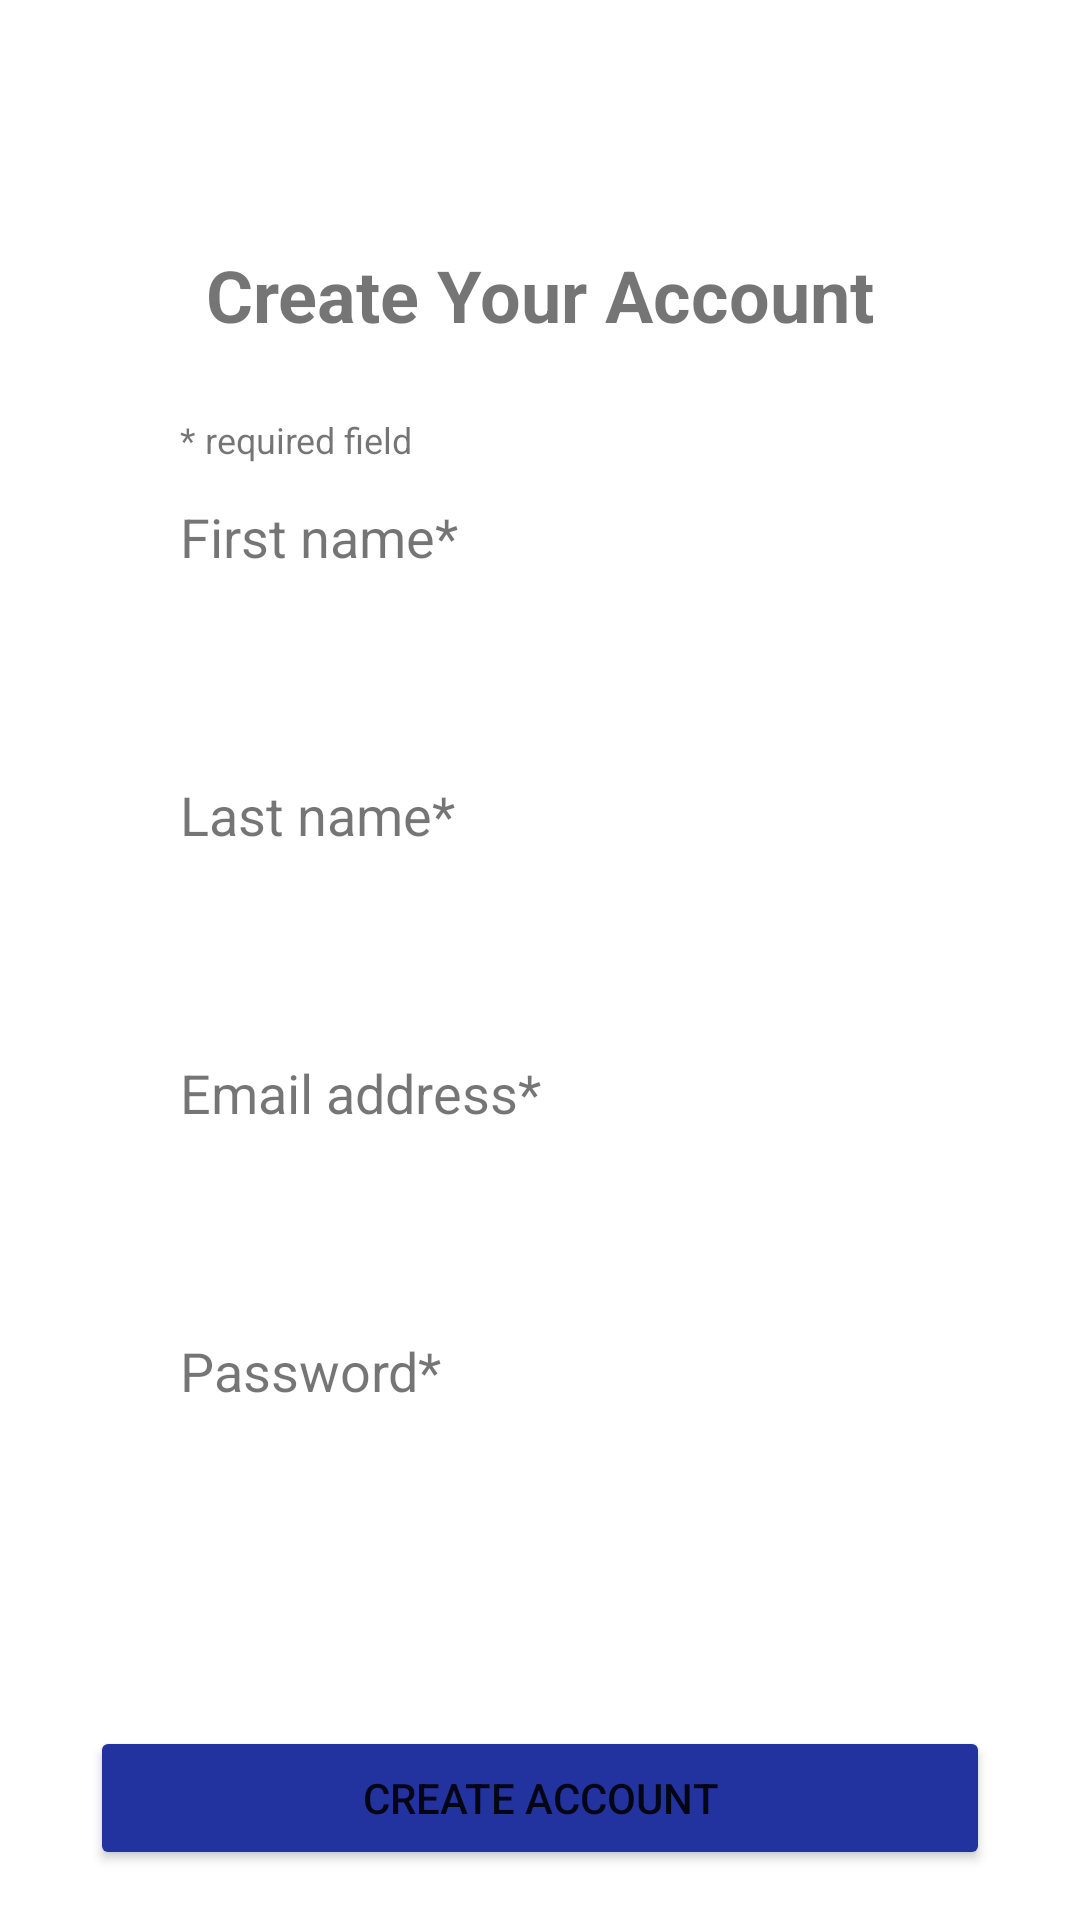

Produce the Android XML layout that renders to this screen, including the resource entries it uses.
<!-- AndroidManifest.xml: application theme Theme.HW3Problem2 -->
<!-- res/layout/activity_register.xml -->
<?xml version="1.0" encoding="utf-8"?>
<ScrollView xmlns:android="http://schemas.android.com/apk/res/android"
    xmlns:app="http://schemas.android.com/apk/res-auto"
    xmlns:tools="http://schemas.android.com/tools"
    android:layout_width="match_parent"
    android:layout_height="match_parent">

    <androidx.constraintlayout.widget.ConstraintLayout

        android:layout_width="match_parent"
        android:layout_height="match_parent"
        tools:context=".RegisterActivity">

        <ImageView
            android:id="@+id/ivLogo"
            android:layout_width="200dp"
            android:layout_height="50dp"
            android:layout_marginTop="16dp"
            app:layout_constraintEnd_toEndOf="parent"
            app:layout_constraintStart_toStartOf="parent"
            app:layout_constraintTop_toTopOf="parent"
            app:srcCompat="@drawable/ic_walmart_logo" />

        <TextView
            android:id="@+id/tvTitle"
            android:layout_width="wrap_content"
            android:layout_height="wrap_content"
            android:layout_marginTop="16dp"
            android:text="Create Your Account"
            android:textSize="24sp"
            android:textStyle="bold"
            app:layout_constraintEnd_toEndOf="parent"
            app:layout_constraintStart_toStartOf="parent"
            app:layout_constraintTop_toBottomOf="@+id/ivLogo" />

        <TextView
            android:id="@+id/tvRequiredField"
            android:layout_width="wrap_content"
            android:layout_height="wrap_content"
            android:layout_marginStart="60dp"
            android:layout_marginTop="24dp"
            android:text="* required field"
            android:textSize="12sp"
            app:layout_constraintStart_toStartOf="parent"
            app:layout_constraintTop_toBottomOf="@+id/tvTitle" />

        <TextView
            android:id="@+id/tvFirstname"
            android:layout_width="wrap_content"
            android:layout_height="wrap_content"
            android:layout_marginTop="12dp"
            android:text="First name*"
            android:textSize="18sp"
            app:layout_constraintStart_toStartOf="@+id/tvRequiredField"
            app:layout_constraintTop_toBottomOf="@+id/tvRequiredField" />


        <EditText
            android:id="@+id/edtFirstname"
            android:layout_width="300dp"
            android:layout_height="wrap_content"
            android:layout_marginTop="12dp"
            android:background="@drawable/edt_background"
            android:ems="10"
            android:inputType="text"
            app:layout_constraintStart_toStartOf="@+id/tvFirstname"
            app:layout_constraintTop_toBottomOf="@+id/tvFirstname" />

        <TextView
            android:id="@+id/tvLastname"
            android:layout_width="wrap_content"
            android:layout_height="wrap_content"
            android:layout_marginTop="32dp"
            android:text="Last name*"
            android:textSize="18sp"
            app:layout_constraintStart_toStartOf="@+id/edtFirstname"
            app:layout_constraintTop_toBottomOf="@+id/edtFirstname" />

        <EditText
            android:id="@+id/edtLastname"
            android:layout_width="300dp"
            android:layout_height="wrap_content"
            android:layout_marginTop="12dp"
            android:background="@drawable/edt_background"
            android:ems="10"
            android:inputType="text"
            app:layout_constraintStart_toStartOf="@+id/tvLastname"
            app:layout_constraintTop_toBottomOf="@+id/tvLastname" />


        <TextView
            android:id="@+id/tvEmail"
            android:layout_width="wrap_content"
            android:layout_height="wrap_content"
            android:layout_marginTop="32dp"
            android:text="Email address*"
            android:textSize="18sp"
            app:layout_constraintStart_toStartOf="@+id/edtLastname"
            app:layout_constraintTop_toBottomOf="@+id/edtLastname" />


        <EditText
            android:id="@+id/edtEmailAddress"
            android:layout_width="300dp"
            android:layout_height="wrap_content"
            android:layout_marginTop="12dp"
            android:background="@drawable/edt_background"
            android:ems="10"
            android:inputType="textEmailAddress"
            app:layout_constraintStart_toStartOf="@+id/tvEmail"
            app:layout_constraintTop_toBottomOf="@+id/tvEmail" />

        <TextView
            android:id="@+id/tvPassword"
            android:layout_width="wrap_content"
            android:layout_height="wrap_content"
            android:layout_marginTop="32dp"
            android:text="Password*"
            android:textSize="18sp"
            app:layout_constraintStart_toStartOf="@+id/edtEmailAddress"
            app:layout_constraintTop_toBottomOf="@+id/edtEmailAddress" />

        <EditText
            android:id="@+id/edtPassword"
            android:layout_width="300dp"
            android:layout_height="wrap_content"
            android:layout_marginTop="12dp"
            android:background="@drawable/edt_background"
            android:ems="10"
            android:inputType="numberPassword"
            app:layout_constraintStart_toStartOf="@+id/tvPassword"
            app:layout_constraintTop_toBottomOf="@+id/tvPassword" />

        <Button
            android:id="@+id/buttonCreateAccount"
            android:layout_width="300dp"
            android:layout_height="wrap_content"
            android:backgroundTint="@color/walmart_color"
            android:text="Create Account"
            app:layout_constraintBottom_toBottomOf="parent"
            app:layout_constraintEnd_toEndOf="parent"
            app:layout_constraintStart_toStartOf="parent"
            app:layout_constraintTop_toBottomOf="@+id/edtPassword"
            android:layout_marginTop="70dp"/>


    </androidx.constraintlayout.widget.ConstraintLayout>
</ScrollView>
<!-- resources referenced by this layout -->
<resources>
  <color name="walmart_color">#22329F</color>
  <style name="Theme.HW3Problem2" parent="Theme.MaterialComponents.DayNight.DarkActionBar">
          
          <item name="colorPrimary">@color/purple_500</item>
          <item name="colorPrimaryVariant">@color/purple_700</item>
          <item name="colorOnPrimary">@color/white</item>
          
          <item name="colorSecondary">@color/teal_200</item>
          <item name="colorSecondaryVariant">@color/teal_700</item>
          <item name="colorOnSecondary">@color/black</item>
          
          <item name="android:statusBarColor" tools:targetApi="l">?attr/colorPrimaryVariant</item>
          
      </style>
  <color name="purple_500">#FF6200EE</color>
  <color name="purple_700">#FF3700B3</color>
  <color name="white">#FFFFFFFF</color>
  <color name="teal_200">#FF03DAC5</color>
  <color name="teal_700">#FF018786</color>
  <color name="black">#FF000000</color>
</resources>
